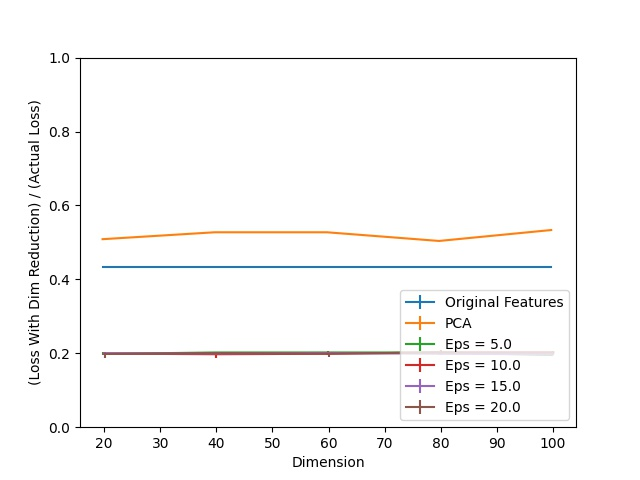

The table this chart was drawn from, first rows:
Dimension, PCA, Eps = 5.0, Eps = 5.0 25, Eps = 5.0 75, Eps = 10.0, Eps = 10.0 25, Eps = 10.0 75, Eps = 15.0, Eps = 15.0 25, Eps = 15.0 75, Eps = 20.0, Eps = 20.0 25, Eps = 20.0 75, Original Features
20, 0.5087, 0.1983, 0.003043, 0.005217, 0.1991, 0.003043, 0.003478, 0.2, 0.004783, 0.002174, 0.1983, 0.01043, 0.003913, 0.4343
40, 0.5274, 0.2022, 0.006957, 0.0004348, 0.1974, 0.01, 0.005217, 0.1996, 0.003913, 0.003043, 0.2004, 0.005217, 0.002174, 0.4343
60, 0.5274, 0.2022, 0.006957, 0.0004348, 0.1987, 0.003478, 0.007826, 0.2009, 0.006087, 0.002609, 0.1991, 0.008261, 0.003913, 0.4343
80, 0.5039, 0.2022, 0.007391, 0.0004348, 0.2022, 0.006957, 0.0004348, 0.1987, 0.003913, 0.005217, 0.2022, 0.005217, 0.005652, 0.4343
100, 0.5335, 0.1952, 0.0, 0.006957, 0.2022, 0.007391, 0.0004348, 0.1974, 0.002174, 0.004783, 0.2022, 0.006957, 0.003478, 0.4343
